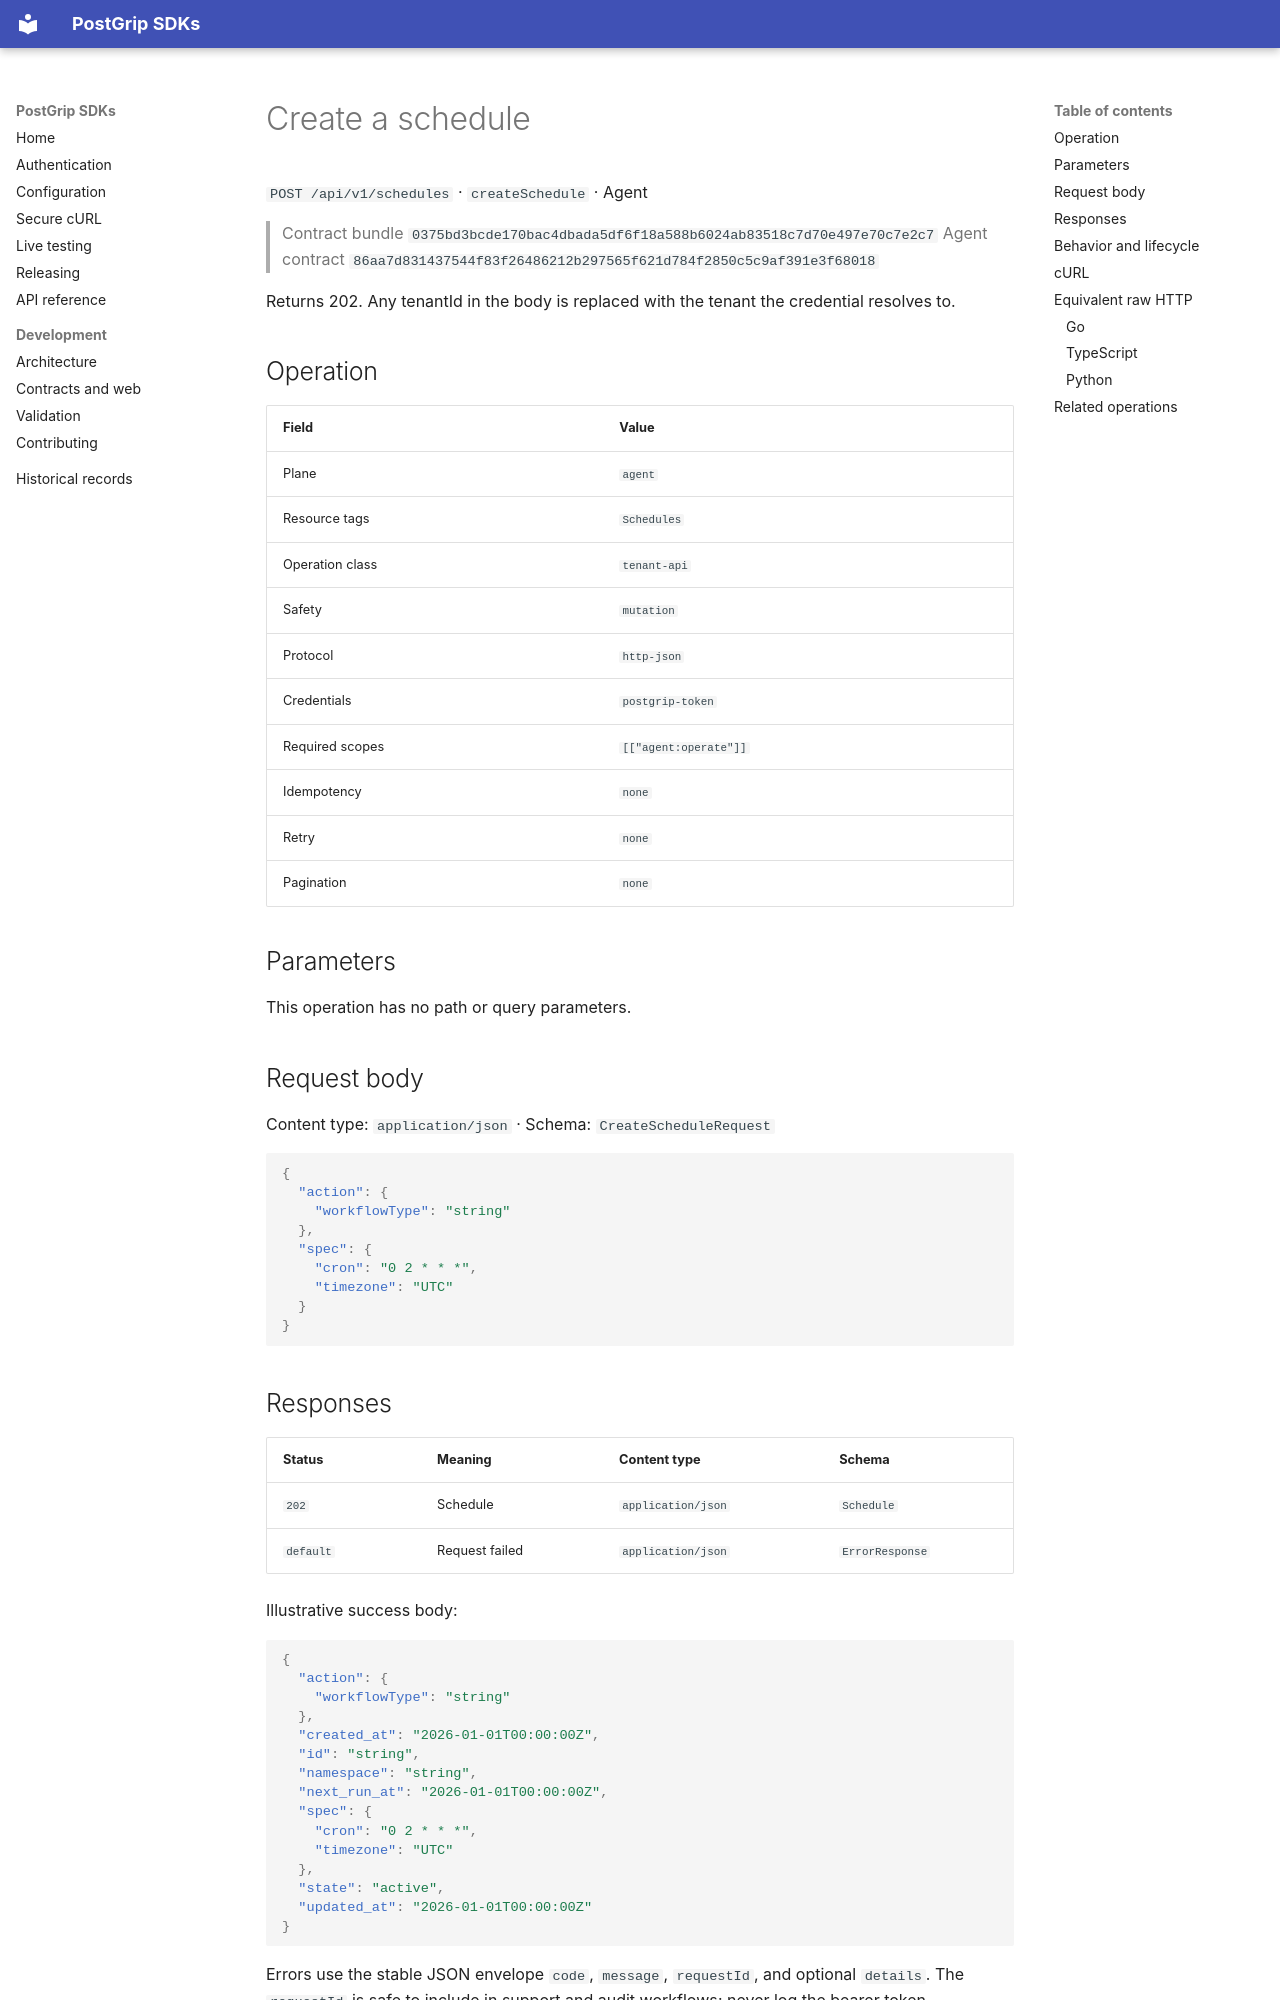

repository: postgrip-io/postgrip-sdk · page: reference/0375bd3bcde170bac4dbada5df6f18a588b6024ab83518c7d70e497e70c7e2c7/agent/createSchedule/index.html · generator: mkdocs

# Create a schedule

`POST /api/v1/schedules` · `createSchedule` · Agent

> Contract bundle `0375bd3bcde170bac4dbada5df6f18a588b6024ab83518c7d70e497e70c7e2c7`
> Agent contract `86aa7d831437544f83f26486212b297565f621d784f2850c5c9af391e3f68018`

Returns 202. Any tenantId in the body is replaced with the tenant the credential resolves to.

## Operation

| Field | Value |
| --- | --- |
| Plane | `agent` |
| Resource tags | `Schedules` |
| Operation class | `tenant-api` |
| Safety | `mutation` |
| Protocol | `http-json` |
| Credentials | `postgrip-token` |
| Required scopes | `[["agent:operate"]]` |
| Idempotency | `none` |
| Retry | `none` |
| Pagination | `none` |

## Parameters

This operation has no path or query parameters.

## Request body

Content type: `application/json` · Schema: `CreateScheduleRequest`

```json
{
  "action": {
    "workflowType": "string"
  },
  "spec": {
    "cron": "0 2 * * *",
    "timezone": "UTC"
  }
}
```

## Responses

| Status | Meaning | Content type | Schema |
| --- | --- | --- | --- |
| `202` | Schedule | `application/json` | `Schedule` |
| `default` | Request failed | `application/json` | `ErrorResponse` |

Illustrative success body:

```json
{
  "action": {
    "workflowType": "string"
  },
  "created_at": "2026-01-01T00:00:00Z",
  "id": "string",
  "namespace": "string",
  "next_run_at": "2026-01-01T00:00:00Z",
  "spec": {
    "cron": "0 2 * * *",
    "timezone": "UTC"
  },
  "state": "active",
  "updated_at": "2026-01-01T00:00:00Z"
}
```

Errors use the stable JSON envelope `code`, `message`, `requestId`, and optional `details`.
The `requestId` is safe to include in support and audit workflows; never log the bearer token.

## Behavior and lifecycle

Returns 202. Any tenantId in the body is replaced with the tenant the credential resolves to.

- Use isolated fixtures and clean up recorded resource identifiers.
